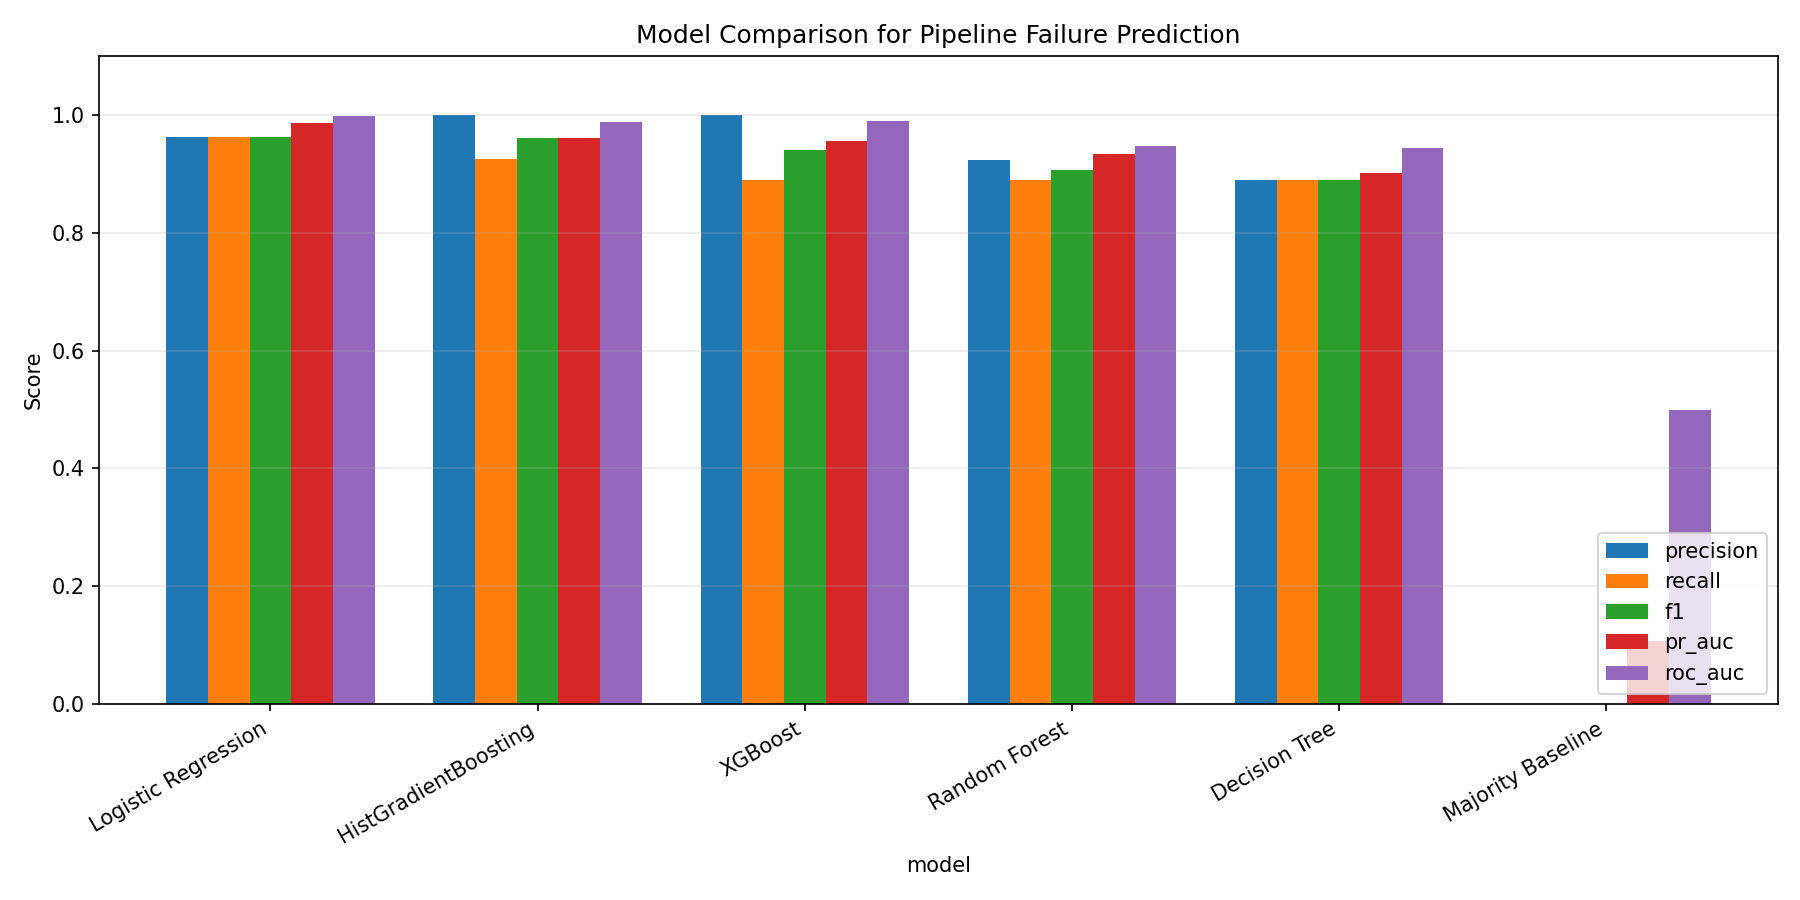

Source data for this figure (header and first rows):
model, accuracy, precision, recall, f1, roc_auc, pr_auc, mcc, specificity, cv_f1_mean, cv_f1_std, inference_ms, tp, tn, fp, fn
Logistic Regression, 0.992, 0.963, 0.963, 0.963, 0.9977, 0.9858, 0.9585, 0.9955, 0.9252, 0.0482, 0.0213, 26, 222, 1, 1
HistGradientBoosting, 0.992, 1.0, 0.9259, 0.9615, 0.9887, 0.9602, 0.958, 1.0, 0.9738, 0.0248, 0.1188, 25, 223, 0, 2
XGBoost, 0.988, 1.0, 0.8889, 0.9412, 0.9894, 0.9556, 0.9365, 1.0, 0.9399, 0.0549, 0.0893, 24, 223, 0, 3
Random Forest, 0.98, 0.9231, 0.8889, 0.9057, 0.9475, 0.9338, 0.8947, 0.991, 0.9738, 0.0248, 0.7648, 24, 221, 2, 3
Decision Tree, 0.976, 0.8889, 0.8889, 0.8889, 0.9437, 0.9009, 0.8754, 0.9865, 0.9442, 0.0301, 0.0167, 24, 220, 3, 3
Majority Baseline, 0.892, 0.0, 0.0, 0.0, 0.5, 0.108, 0.0, 1.0, 0.0, 0.0, 0.0008, 0, 223, 0, 27
